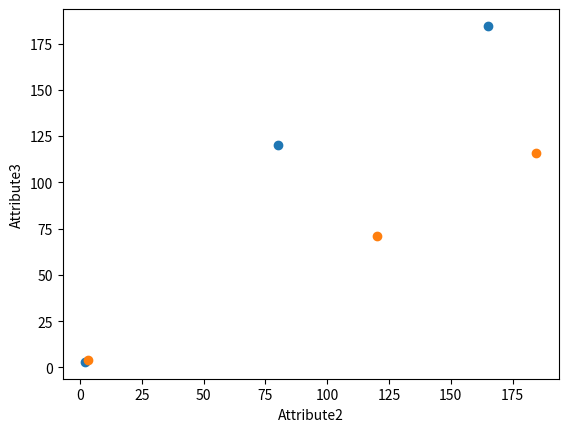

Python code for this plot:
#！usr/bin/env python3
#-*-coding:utf-8 -*-

import pandas as pd
import matplotlib.pyplot as plot
rocksVMines=pd.DataFrame([[1,200,105,3,False],[2,165,80,2,False],[3,184.5,120,2,False],[4,116,70.8,1,False],[5,270,150,4,True]])

dataRow1=rocksVMines.iloc[1,0:3]
dataRow2=rocksVMines.iloc[2,0:3]
plot.scatter(dataRow1,dataRow2)
plot.xlabel("Attribute1")
plot.ylabel("Attribute2")
plot.show()

dataRow3=rocksVMines.iloc[3,0:3]
plot.scatter(dataRow2,dataRow3)
plot.xlabel("Attribute2")
plot.ylabel("Attribute3")
plot.show()
